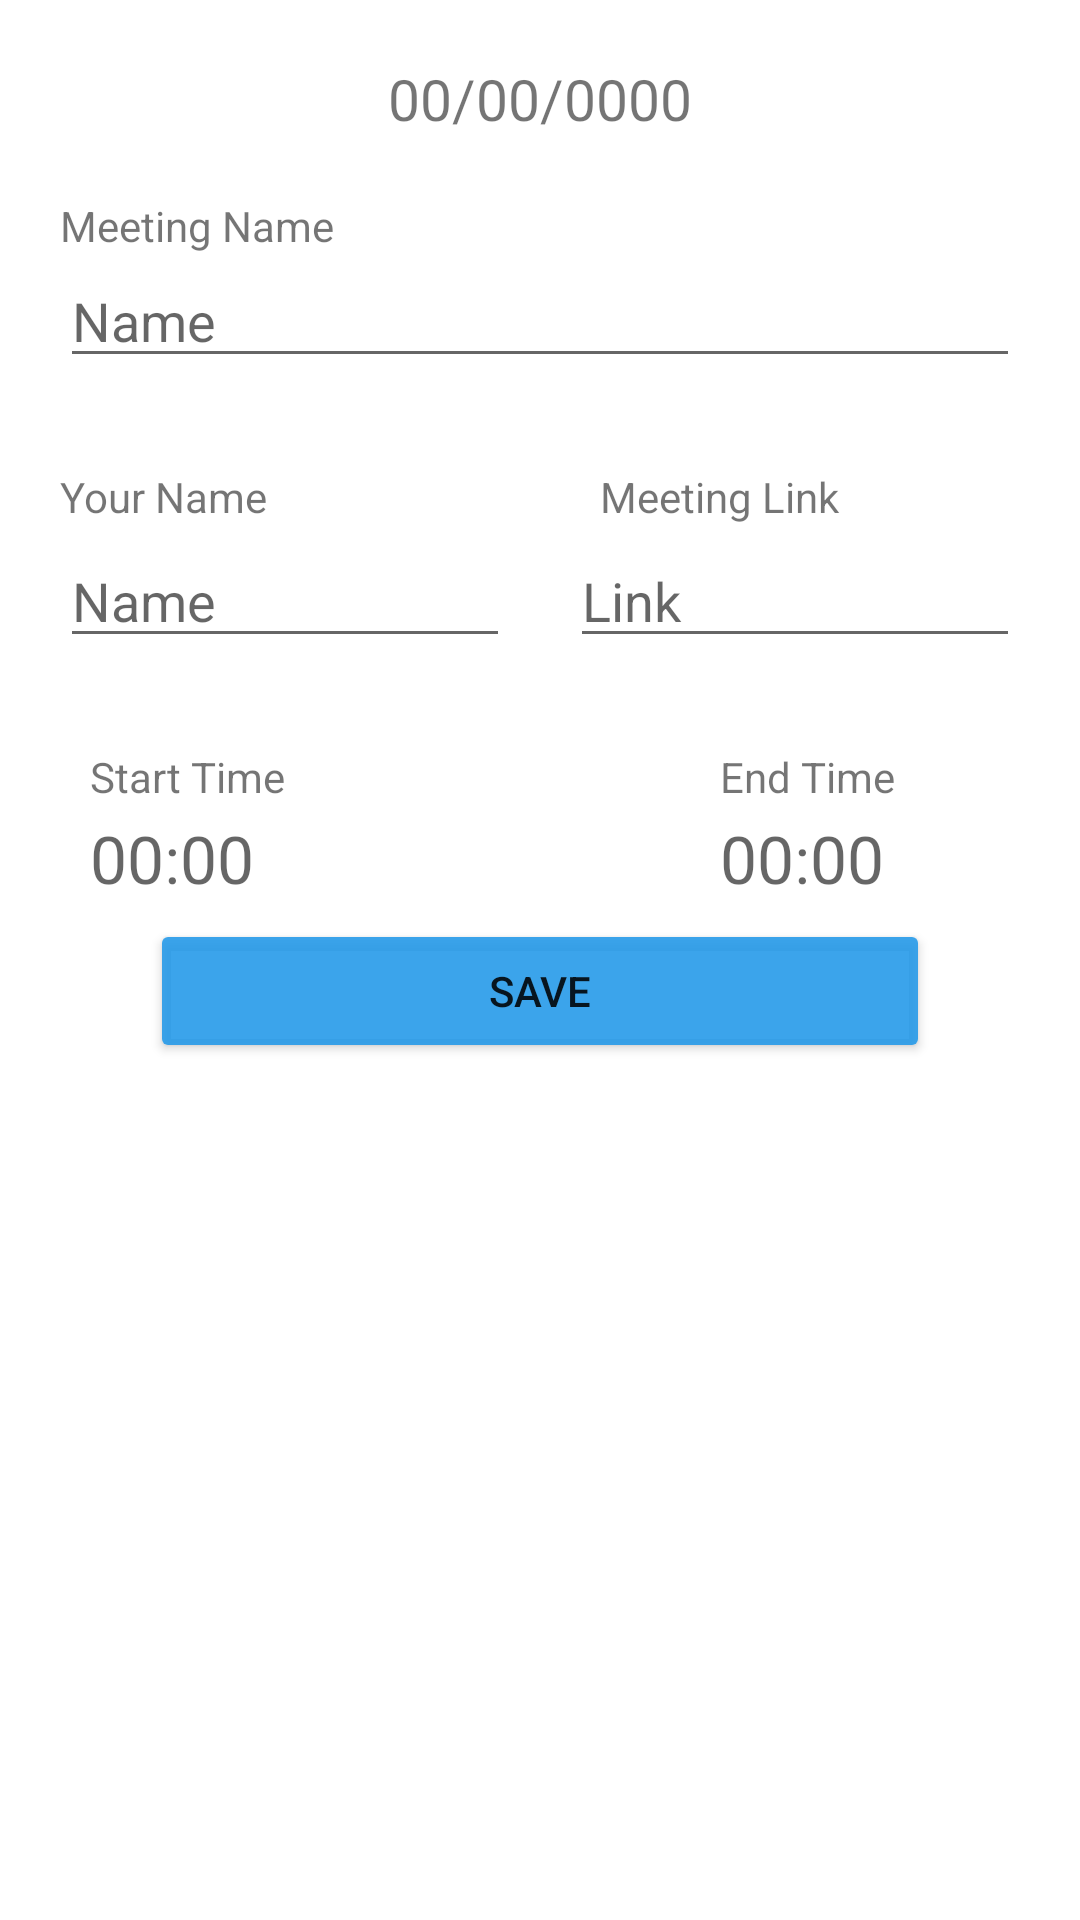

Write the Android layout XML for this screen, with the resource values it uses.
<!-- AndroidManifest.xml: application theme Theme.AutoAttenderApp -->
<!-- res/layout/dialog_btm.xml -->
<?xml version="1.0" encoding="utf-8"?>
<androidx.constraintlayout.widget.ConstraintLayout xmlns:android="http://schemas.android.com/apk/res/android"
    android:layout_width="match_parent"
    android:layout_height="match_parent"
    xmlns:app="http://schemas.android.com/apk/res-auto"
    android:padding="20dp">


    <TextView
        android:layout_width="wrap_content"
        android:layout_height="wrap_content"
        android:text="00/00/0000"
        android:id="@+id/date"
android:textSize="19dp"


        app:layout_constraintLeft_toLeftOf="parent"
        app:layout_constraintRight_toRightOf="parent"
        app:layout_constraintTop_toTopOf="parent"
        />
    <TextView
        android:layout_marginTop="20dp"
        android:layout_width="wrap_content"
        android:layout_height="wrap_content"
        android:text="Meeting Name"
        android:id="@+id/demoName"

      app:layout_constraintLeft_toLeftOf="parent"
    app:layout_constraintTop_toBottomOf="@id/date"
        />
    <com.google.android.material.textfield.TextInputEditText
        android:layout_width="match_parent"
        android:layout_height="wrap_content"
        app:layout_constraintTop_toBottomOf="@id/demoName"
app:layout_constraintLeft_toLeftOf="parent"
      android:id="@+id/className"

        android:hint="Name"
        />

    <TextView
        android:layout_marginTop="30dp"
        android:id="@+id/name"

        android:layout_width="100dp"

        android:text="Your Name"
        app:layout_constraintLeft_toLeftOf="parent"
        app:layout_constraintTop_toBottomOf="@id/className"
        android:layout_height="22dp"
        />
    <EditText
        android:layout_width="150dp"
        android:layout_height="wrap_content"
        app:layout_constraintTop_toBottomOf="@id/name"
        app:layout_constraintLeft_toLeftOf="parent"
        android:id="@+id/yourName"
        android:hint="Name"
        />

    <TextView
        android:layout_marginTop="30dp"
        android:id="@+id/meetingLink"
        android:layout_marginLeft="10dp"
        android:layout_width="100dp"
        android:text="Meeting Link"
        app:layout_constraintLeft_toLeftOf="@id/link"

        app:layout_constraintTop_toBottomOf="@id/className"
        android:layout_height="22dp"
        />
    <EditText
        android:layout_width="150dp"
        android:layout_height="wrap_content"
        app:layout_constraintTop_toBottomOf="@id/meetingLink"

        android:id="@+id/link"
        app:layout_constraintRight_toRightOf="parent"
        android:hint="Link"
        />


    <TextView
        android:layout_marginTop="30dp"
        android:id="@+id/start"
        android:layout_marginLeft="10dp"
        android:layout_width="100dp"
        android:text="Start Time"

      app:layout_constraintLeft_toLeftOf="parent"
        app:layout_constraintTop_toBottomOf="@id/yourName"
        android:layout_height="22dp"
        />
    <TextView

        android:id="@+id/startTime"
        android:layout_marginLeft="10dp"
        android:layout_width="100dp"
       android:hint="00:00"
android:textSize="22dp"
        app:layout_constraintTop_toBottomOf="@id/start"
        app:layout_constraintLeft_toLeftOf="parent"
        android:layout_height="30dp"
        />
    <TextView
        android:layout_marginTop="30dp"
        android:id="@+id/end"
        android:layout_marginLeft="10dp"
        android:layout_width="100dp"
        android:text="End Time"

    app:layout_constraintRight_toRightOf="parent"
        app:layout_constraintTop_toBottomOf="@id/yourName"
        android:layout_height="22dp"
        />
    <TextView

        android:id="@+id/endTime"
        android:layout_marginLeft="10dp"
        android:layout_width="100dp"
     android:hint="00:00"
        android:textSize="22dp"
        app:layout_constraintTop_toBottomOf="@id/end"
        app:layout_constraintRight_toRightOf="parent"
        android:layout_height="30dp"
        />
    <Button
        android:layout_width="match_parent"
        android:layout_height="wrap_content"
        android:backgroundTint="@color/blue1"
        android:text="save"
        android:id="@+id/save"
        app:layout_constraintTop_toBottomOf="@id/end"
        android:layout_marginLeft="30dp"
        android:layout_marginTop="35dp"
        android:layout_marginRight="30dp"
        />

</androidx.constraintlayout.widget.ConstraintLayout>
<!-- resources referenced by this layout -->
<resources>
  <color name="blue1">#E4249AE9</color>
  <style name="Theme.AutoAttenderApp" parent="Theme.MaterialComponents.DayNight.DarkActionBar">
          
          <item name="colorPrimary">@color/blue1</item>
          <item name="colorPrimaryVariant">@color/purple_700</item>
          <item name="colorOnPrimary">@color/white</item>
          
          <item name="colorSecondary">@color/teal_200</item>
          <item name="colorSecondaryVariant">@color/teal_700</item>
          <item name="colorOnSecondary">@color/black</item>
          
          <item name="android:statusBarColor" tools:targetApi="l">?attr/colorPrimaryVariant</item>
          
      </style>
  <color name="purple_700">#FF3700B3</color>
  <color name="white">#FFFFFF</color>
  <color name="teal_200">#FF03DAC5</color>
  <color name="teal_700">#FF018786</color>
  <color name="black">#FF000000</color>
</resources>
